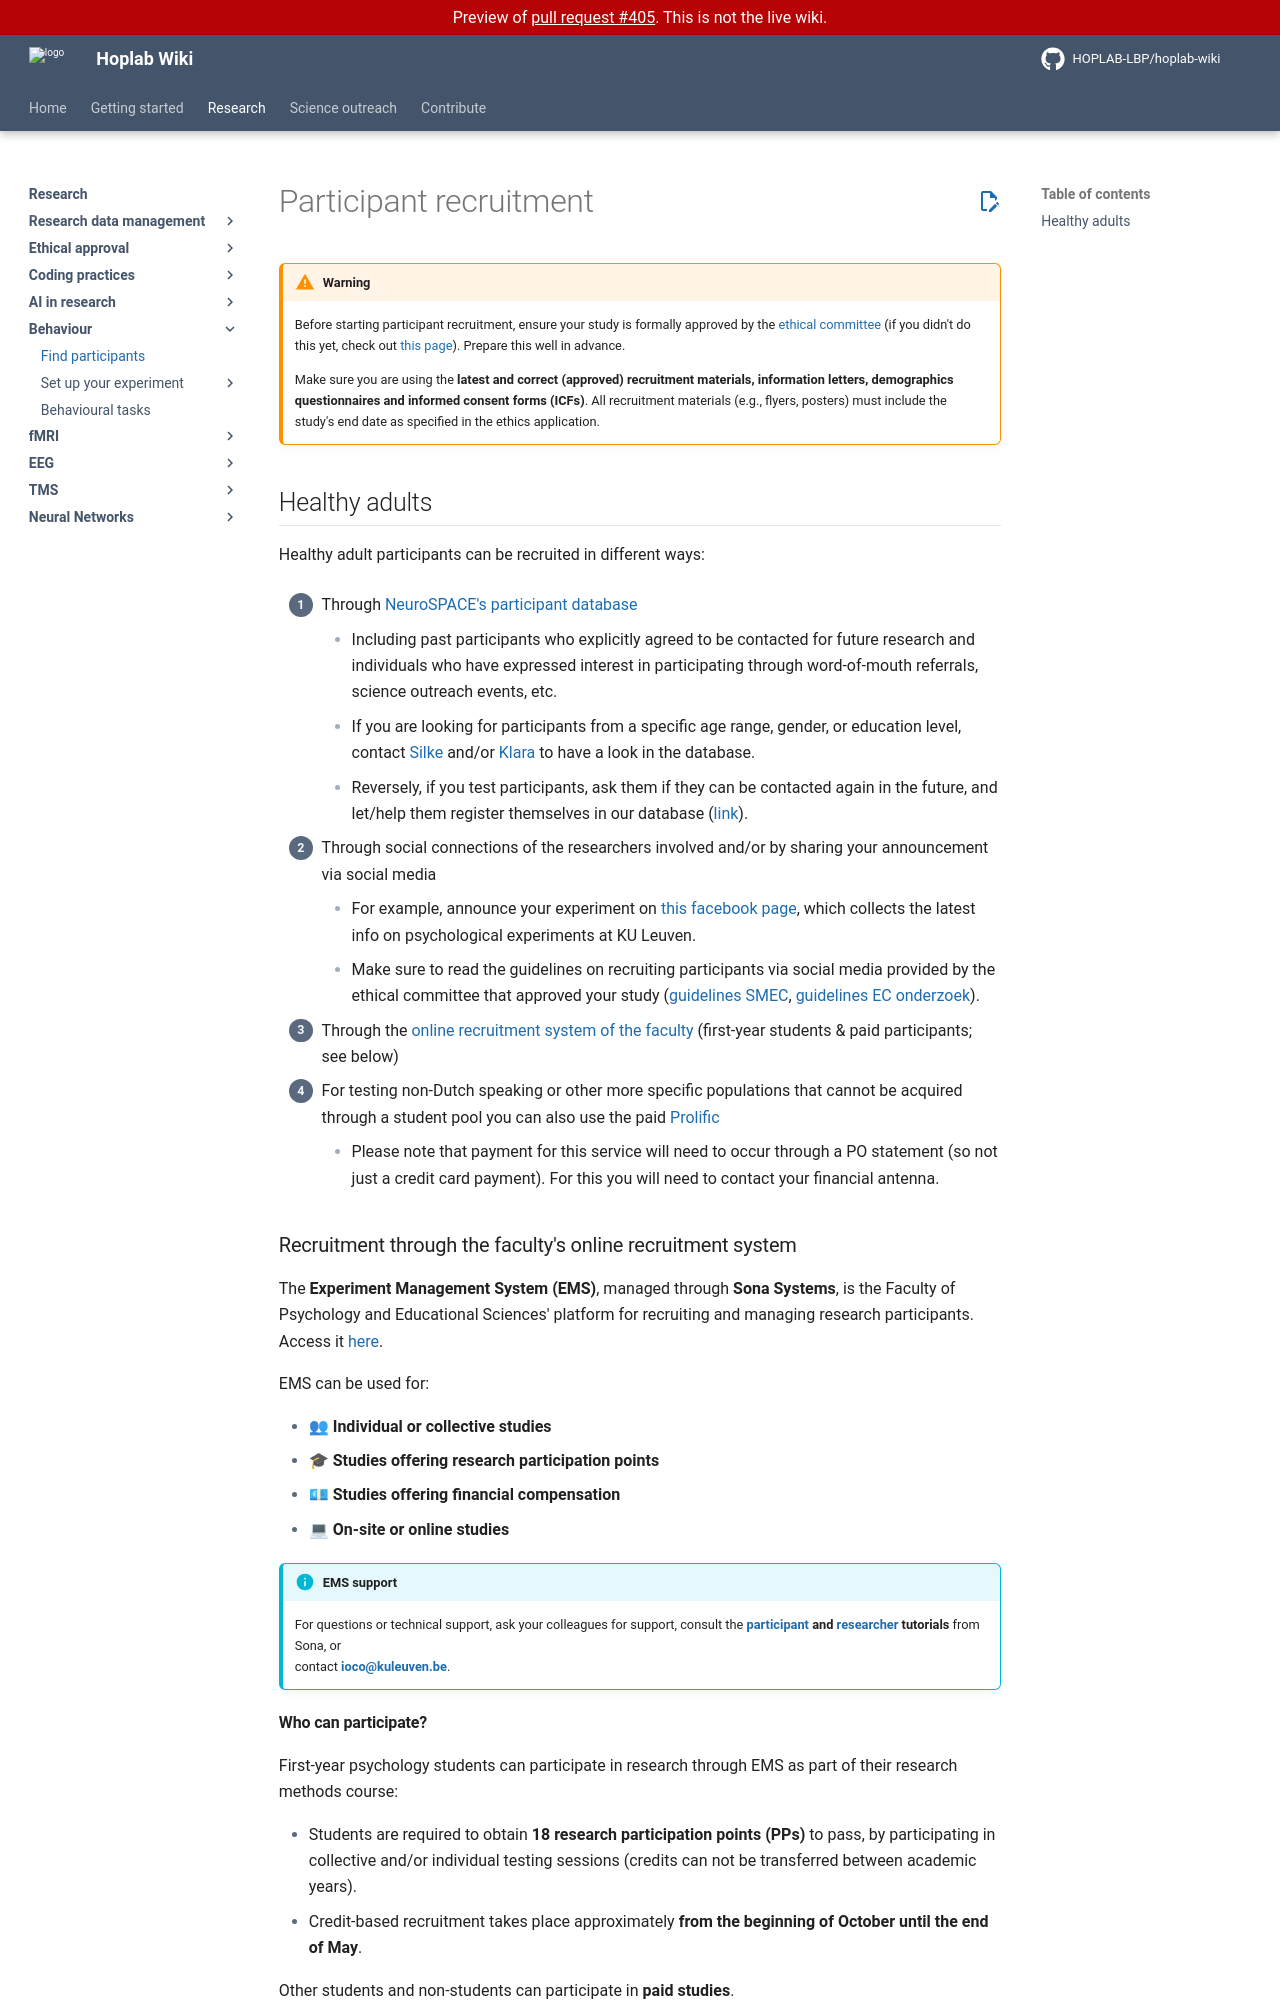

repository: HOPLAB-LBP/hoplab-wiki · page: pr-preview/pr-405/research/behaviour/bh-participants.html · generator: mkdocs

# Participant recruitment

!!! warning
    Before starting participant recruitment, ensure your study is formally approved by the [ethical committee](https://research.kuleuven.be/en/integrity-ethics/ethics/committees) (if you didn't do this yet, check out [this page](../ethics/index.md)). Prepare this well in advance.

    Make sure you are using the **latest and correct (approved) recruitment materials, information letters, demographics questionnaires and informed consent forms (ICFs)**. All recruitment materials (e.g., flyers, posters) must include the study's end date as specified in the ethics application.

## Healthy adults

Healthy adult participants can be recruited in different ways:

1. Through [NeuroSPACE's participant database](https://forms.cloud.microsoft/Pages/ResponsePage.aspx?id=m1hzOUCetU6ADrC2OD0WIZquopqLrtBFjNZoWiO2ApRUNFdCTzlBM1AxTTBMRENONjNHNzFYTjEwOS4u)

    - Including past participants who explicitly agreed to be contacted for future research and individuals who have expressed interest in participating through word-of-mouth referrals, science outreach events, etc.
    - If you are looking for participants from a specific age range, gender, or education level, contact [Silke](https://www.kuleuven.be/wieiswie/en/person/00170487) and/or [Klara](https://www.kuleuven.be/wieiswie/en/person/00116743) to have a look in the database.
    - Reversely, if you test participants, ask them if they can be contacted again in the future, and let/help them register themselves in our database ([link](https://forms.cloud.microsoft/Pages/ResponsePage.aspx?id=m1hzOUCetU6ADrC2OD0WIZquopqLrtBFjNZoWiO2ApRUNFdCTzlBM1AxTTBMRENONjNHNzFYTjEwOS4u)).

2. Through social connections of the researchers involved and/or by sharing your announcement via social media

    - For example, announce your experiment on [this facebook page](https://www.facebook.com/ExperimentKUL), which collects the latest info on psychological experiments at KU Leuven.
    - Make sure to read the guidelines on recruiting participants via social media provided by the ethical committee that approved your study ([guidelines SMEC](https://research.kuleuven.be/en/integrity-ethics/ethics/committees/smec/documenten-1/documents-guidance/recruitment-via-social-media-english.pdf), [guidelines EC onderzoek](https://www.uzleuven.be/nl/ethische-commissie-onderzoek/templates-en-interne-richtlijnen-bij-starten-van-dossier-bij-ec-onderzoek/.adverterenrekruteren-voor-klinische-studies-richtlijnen-ec-onderzoek)).

3. Through the [online recruitment system of the faculty](https://psykuleuven.sona-systems.com/Default.aspx?ReturnUrl=%2f) (first-year students & paid participants; see below)

4. For testing non-Dutch speaking or other more specific populations that cannot be acquired through a student pool you can also use the paid [Prolific](https://www.prolific.com/)
    - Please note that payment for this service will need to occur through a PO statement (so not just a credit card payment). For this you will need to contact your financial antenna.

### Recruitment through the faculty's online recruitment system

The **Experiment Management System (EMS)**, managed through **Sona Systems**, is the Faculty of Psychology and Educational Sciences' platform for recruiting and managing research participants. Access it [here](https://psykuleuven.sona-systems.com?utm_source=chatgpt.com).

EMS can be used for:

- 👥 **Individual or collective studies**
- 🎓 **Studies offering research participation points**
- 💶 **Studies offering financial compensation**
- 💻 **On-site or online studies**

!!! info "EMS support"
    For questions or technical support, ask your colleagues for support, consult the **[participant](https://www.youtube.com/watch?v=_1OnT2ZU6QQ) and [researcher](https://www.youtube.com/watch?v=ec8S3xfO-a8) tutorials** from Sona, or  
    contact **[ioco@kuleuven.be](mailto:ioco@kuleuven.be)**.

#### Who can participate?

First-year psychology students can participate in research through EMS as part of their research methods course:

- Students are required to obtain **18 research participation points (PPs)** to pass, by participating in collective and/or individual testing sessions (credits can not be transferred between academic years).
- Credit-based recruitment takes place approximately **from the beginning of October until the end of May**.

Other students and non-students can participate in **paid studies**.

!!! warning "Consider recruitment bias"
    The EMS pool is strongly connected to the university population (faculty PPW). Studies recruiting primarily through EMS may therefore produce samples that are relatively young, highly educated, female or otherwise not representative of the general population.
